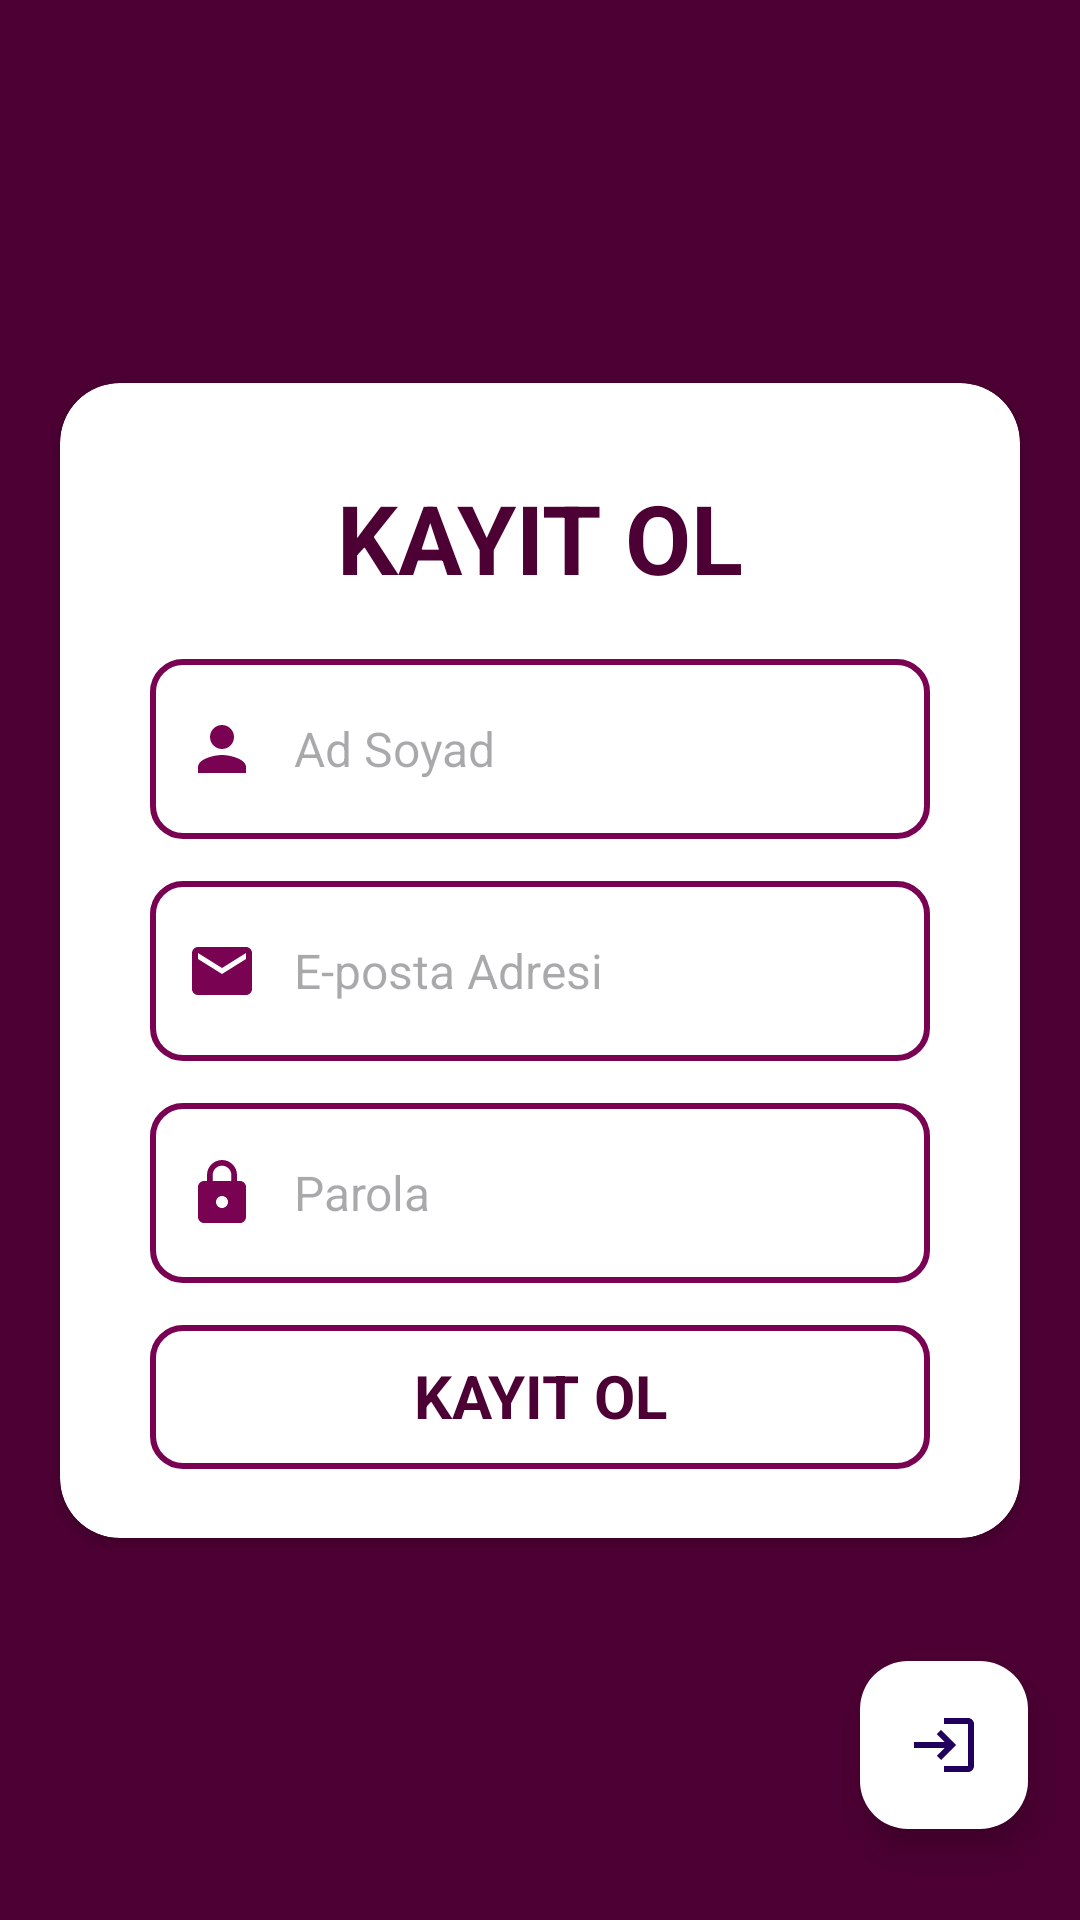

Write the Android layout XML for this screen, with the resource values it uses.
<!-- AndroidManifest.xml: application theme Theme.QReklamFinal -->
<!-- res/layout/activity_register.xml -->
<?xml version="1.0" encoding="utf-8"?>
<androidx.constraintlayout.widget.ConstraintLayout xmlns:android="http://schemas.android.com/apk/res/android"
    xmlns:app="http://schemas.android.com/apk/res-auto"
    xmlns:tools="http://schemas.android.com/tools"
    android:layout_width="match_parent"
    android:layout_height="match_parent"
    android:background="@color/purple"
    tools:context=".RegisterActivity">

    <androidx.cardview.widget.CardView
        android:id="@+id/cardView2"
        android:layout_width="match_parent"
        android:layout_height="385dp"
        android:layout_margin="20sp"
        app:cardBackgroundColor="@color/white"
        app:cardCornerRadius="20sp"
        app:layout_constraintBottom_toBottomOf="parent"
        app:layout_constraintEnd_toEndOf="parent"
        app:layout_constraintStart_toStartOf="parent"
        app:layout_constraintTop_toTopOf="parent">

        <LinearLayout
            android:layout_width="match_parent"
            android:layout_height="400dp"
            android:orientation="vertical"
            android:padding="30dp">

            <TextView
                android:id="@+id/textView"
                android:layout_width="match_parent"
                android:layout_height="wrap_content"
                android:layout_marginBottom="5dp"
                android:text="KAYIT OL"
                android:textAlignment="center"
                android:textAllCaps="false"
                android:textColor="@color/purple"
                android:textSize="32sp"
                android:textStyle="bold" />

            <EditText
                android:id="@+id/nametxt"
                android:layout_width="match_parent"
                android:layout_height="60dp"
                android:layout_marginTop="14dp"
                android:background="@drawable/custom_input"
                android:drawableStart="@drawable/custom_person_icon"
                android:drawablePadding="12dp"
                android:ems="10"
                android:hint="Ad Soyad"
                android:inputType="textPersonName"
                android:paddingStart="12dp"
                android:paddingEnd="12dp"
                android:textSize="16sp" />

            <EditText
                android:id="@+id/emailtxt"
                android:layout_width="match_parent"
                android:layout_height="60dp"
                android:layout_marginTop="14dp"
                android:background="@drawable/custom_input"
                android:drawableStart="@drawable/custom_email_icon"
                android:drawablePadding="12dp"
                android:ems="10"
                android:hint="E-posta Adresi"
                android:inputType="textEmailAddress"
                android:paddingStart="12dp"
                android:paddingEnd="12dp"
                android:textSize="16sp" />

            <EditText
                android:id="@+id/passwordtxt"
                android:layout_width="match_parent"
                android:layout_height="60dp"
                android:layout_marginTop="14dp"
                android:background="@drawable/custom_input"
                android:drawableStart="@drawable/custom_lock_icon"
                android:drawablePadding="12dp"
                android:ems="10"
                android:hint="Parola"
                android:inputType="textPassword"
                android:paddingStart="12dp"
                android:paddingEnd="12dp"
                android:textSize="16sp" />

            <TextView
                android:id="@+id/button"
                app:rippleColor="@color/mid_purple"
                android:layout_width="match_parent"
                android:layout_height="48dp"
                android:layout_marginTop="14dp"
                android:height="42dp"
                android:background="@drawable/custom_button"
                android:onClick="register"
                android:paddingTop="10dp"
                android:text="KAYIT OL"
                android:textAlignment="center"
                android:textColor="@color/purple"
                android:textSize="20sp"
                android:textStyle="bold"
                app:layout_constraintEnd_toEndOf="parent"
                app:layout_constraintStart_toStartOf="parent" />

        </LinearLayout>
    </androidx.cardview.widget.CardView>

    <com.google.android.material.floatingactionbutton.FloatingActionButton
        android:id="@+id/floatingActionButton2"
        android:layout_width="wrap_content"
        android:layout_height="wrap_content"
        android:clickable="true"
        android:contentDescription="@string/app_name"
        android:focusable="true"
        android:onClick="go_login"
        app:rippleColor="@color/mid_purple"
        app:layout_constraintBottom_toBottomOf="parent"
        app:layout_constraintEnd_toEndOf="parent"
        app:layout_constraintHorizontal_bias="0.943"
        app:layout_constraintStart_toStartOf="parent"
        app:layout_constraintTop_toTopOf="parent"
        app:layout_constraintVertical_bias="0.948"
        android:backgroundTint="@color/white"
        app:srcCompat="@drawable/ic_login" />

</androidx.constraintlayout.widget.ConstraintLayout>
<!-- resources referenced by this layout -->
<resources>
  <color name="mid_purple">#790252</color>
  <color name="purple">#4C0033</color>
  <color name="white">#FFFFFFFF</color>
  <!-- drawable custom_button (drawable) -->
  <?xml version="1.0" encoding="utf-8"?>
  <shape android:shape="rectangle" xmlns:android="http://schemas.android.com/apk/res/android">
  
      <stroke android:color="@color/mid_purple" android:width="2dp"/>
      <corners android:radius="10dp"/>
      <solid android:color="@color/white"/>
  </shape>
  <!-- drawable custom_email_icon (drawable) -->
  <?xml version="1.0" encoding="utf-8"?>
  <selector xmlns:android="http://schemas.android.com/apk/res/android">
  
      <item android:state_focused="true" android:drawable="@drawable/ic_email_focused"/>
      <item android:state_focused="false" android:drawable="@drawable/ic_email"/>
  </selector>
  <!-- drawable custom_lock_icon (drawable) -->
  <?xml version="1.0" encoding="utf-8"?>
  <selector xmlns:android="http://schemas.android.com/apk/res/android">
  
      <item android:state_focused="true" android:drawable="@drawable/ic_lock_focused"/>
      <item android:state_focused="false" android:drawable="@drawable/ic_lock"/>
  </selector>
  <!-- drawable custom_person_icon (drawable) -->
  <?xml version="1.0" encoding="utf-8"?>
  <selector xmlns:android="http://schemas.android.com/apk/res/android">
  
      <item android:state_focused="true" android:drawable="@drawable/ic_person_focused"/>
      <item android:state_focused="false" android:drawable="@drawable/ic_person"/>
  </selector>
  <!-- drawable ic_login (drawable) -->
  <vector android:autoMirrored="true" android:height="42dp"
      android:viewportHeight="24" android:tint="@color/purple"
      android:viewportWidth="24" android:width="42dp" xmlns:android="http://schemas.android.com/apk/res/android">
      <path android:fillColor="@color/purple" android:pathData="M11,7L9.6,8.4l2.6,2.6H2v2h10.2l-2.6,2.6L11,17l5,-5L11,7zM20,19h-8v2h8c1.1,0 2,-0.9 2,-2V5c0,-1.1 -0.9,-2 -2,-2h-8v2h8V19z"/>
  </vector>
  <string name="app_name">QReklam-Final</string>
  <style name="Theme.QReklamFinal" parent="Base.Theme.QReklamFinal" />
  <!-- drawable ic_email_focused (drawable) -->
  <vector android:height="24dp"
      android:viewportHeight="24" android:viewportWidth="24"
      android:width="24dp" xmlns:android="http://schemas.android.com/apk/res/android">
      <path
          android:fillColor="@color/light_purple"
          android:pathData="M20,4L4,4c-1.1,0 -1.99,0.9 -1.99,2L2,18c0,1.1 0.9,2 2,2h16c1.1,0 2,-0.9 2,-2L22,6c0,-1.1 -0.9,-2 -2,-2zM20,8l-8,5 -8,-5L4,6l8,5 8,-5v2z"/>
  </vector>
  <!-- drawable ic_email (drawable) -->
  <vector android:height="24dp"
      android:viewportHeight="24" android:viewportWidth="24"
      android:width="24dp" xmlns:android="http://schemas.android.com/apk/res/android">
      <path
          android:fillColor="@color/mid_purple"
          android:pathData="M20,4L4,4c-1.1,0 -1.99,0.9 -1.99,2L2,18c0,1.1 0.9,2 2,2h16c1.1,0 2,-0.9 2,-2L22,6c0,-1.1 -0.9,-2 -2,-2zM20,8l-8,5 -8,-5L4,6l8,5 8,-5v2z"/>
  </vector>
  <color name="light_purple">#AF0171</color>
  <!-- drawable ic_person_focused (drawable) -->
  <vector android:height="24dp"
      android:viewportHeight="24" android:viewportWidth="24"
      android:width="24dp" xmlns:android="http://schemas.android.com/apk/res/android">
      <path android:fillColor="@color/light_purple" android:pathData="M12,12c2.21,0 4,-1.79 4,-4s-1.79,-4 -4,-4 -4,1.79 -4,4 1.79,4 4,4zM12,14c-2.67,0 -8,1.34 -8,4v2h16v-2c0,-2.66 -5.33,-4 -8,-4z"/>
  </vector>
  <!-- drawable ic_person (drawable) -->
  <vector android:height="24dp"
      android:viewportHeight="24" android:viewportWidth="24"
      android:width="24dp" xmlns:android="http://schemas.android.com/apk/res/android">
      <path android:fillColor="@color/mid_purple" android:pathData="M12,12c2.21,0 4,-1.79 4,-4s-1.79,-4 -4,-4 -4,1.79 -4,4 1.79,4 4,4zM12,14c-2.67,0 -8,1.34 -8,4v2h16v-2c0,-2.66 -5.33,-4 -8,-4z"/>
  </vector>
  <style name="Base.Theme.QReklamFinal" parent="Theme.Material3.DayNight.NoActionBar" />
</resources>
